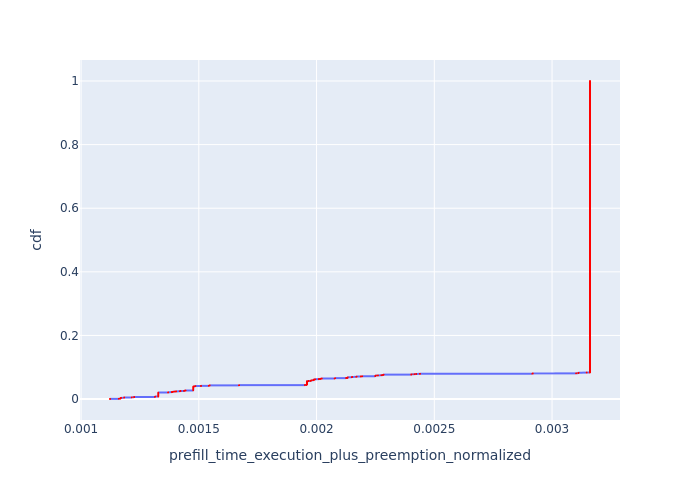

Values plotted in this chart, from the file beside it:
, Request Id, prefill_time_execution_plus_preemption_n…, cdf
54, 0, 0.001123, 0.000184
56, 2, 0.001123, 0.0003681
159, 1, 0.001123, 0.0005521
64, 13, 0.00116, 0.0007361
65, 14, 0.00116, 0.0009201
164, 12, 0.00116, 0.001104
9, 3, 0.001166, 0.001288
57, 4, 0.001166, 0.001472
160, 5, 0.001166, 0.001656
12, 17, 0.001168, 0.00184
165, 15, 0.001168, 0.002024
166, 16, 0.001168, 0.002208
14, 20, 0.001168, 0.002392
167, 18, 0.001168, 0.002576
168, 19, 0.001168, 0.00276
0, 7, 0.001169, 0.002944
62, 8, 0.001169, 0.003128
161, 6, 0.001169, 0.003312
1, 10, 0.00117, 0.003497
162, 9, 0.00117, 0.003681
163, 11, 0.00117, 0.003865
2, 21, 0.001183, 0.004049
169, 22, 0.001183, 0.004233
170, 23, 0.001183, 0.004417
3, 26, 0.001183, 0.004601
15, 25, 0.001183, 0.004785
67, 24, 0.001183, 0.004969
4, 29, 0.001215, 0.005153
16, 27, 0.001215, 0.005337
171, 28, 0.001215, 0.005521
18, 34, 0.001225, 0.005705
176, 33, 0.001225, 0.005889
177, 35, 0.001225, 0.006073
17, 31, 0.001225, 0.006257
172, 30, 0.001225, 0.006441
175, 32, 0.001225, 0.006625
70, 36, 0.001314, 0.006809
178, 37, 0.001314, 0.006993
179, 38, 0.001314, 0.007177
5, 39, 0.001315, 0.007361
19, 41, 0.001315, 0.007545
180, 40, 0.001315, 0.007729
4529, 4922, 0.001328, 0.007913
4716, 5140, 0.001328, 0.008097
4724, 4930, 0.001328, 0.008281
4741, 5185, 0.001328, 0.008465
4800, 5186, 0.001328, 0.008649
4973, 5184, 0.001328, 0.008833
5167, 4920, 0.001328, 0.009017
5170, 4921, 0.001328, 0.009201
5177, 4929, 0.001328, 0.009385
5178, 4931, 0.001328, 0.009569
5326, 5046, 0.001328, 0.009753
5329, 5047, 0.001328, 0.009937
5330, 5048, 0.001328, 0.01012
5412, 5139, 0.001328, 0.01031
5413, 5141, 0.001328, 0.01049
507, 602, 0.001328, 0.01067
707, 600, 0.001328, 0.01086
709, 601, 0.001328, 0.01104
... 5,374 more rows
